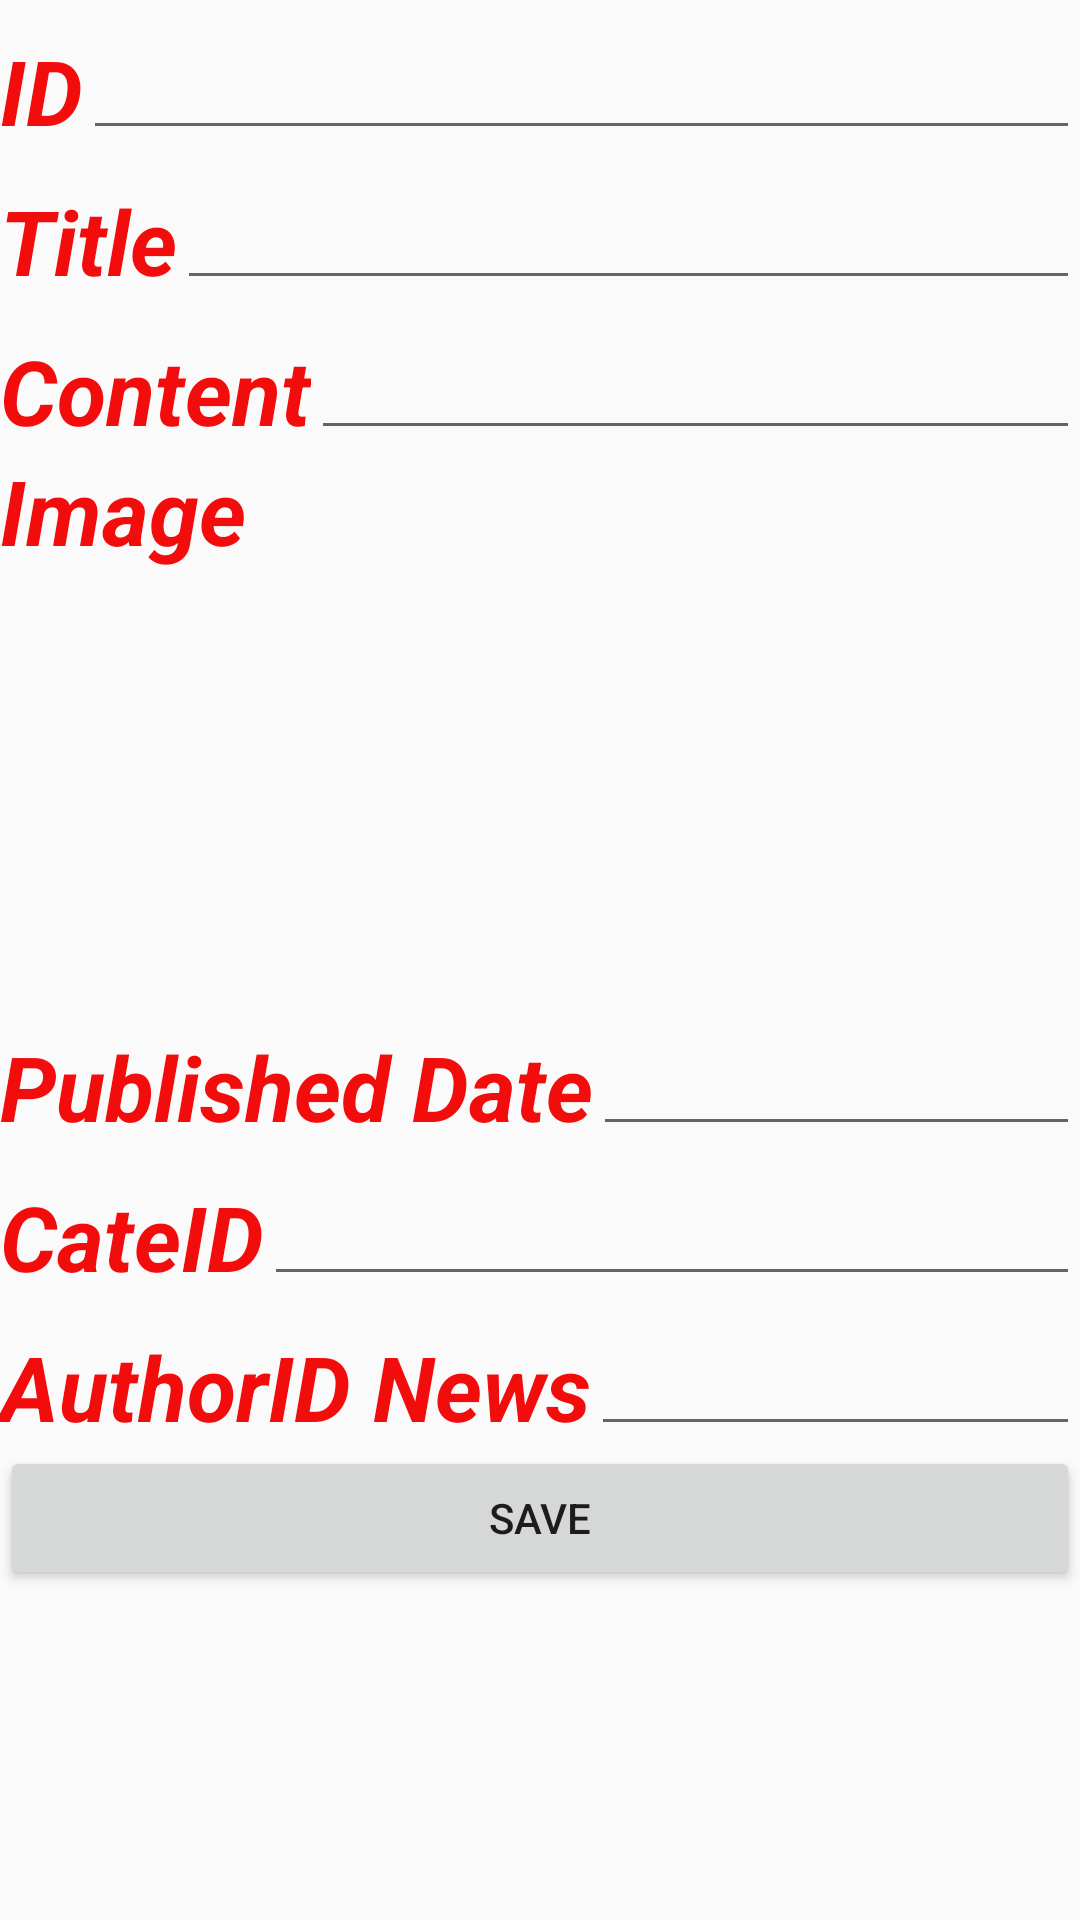

Write the Android layout XML for this screen, with the resource values it uses.
<!-- AndroidManifest.xml: application theme Theme.AppCompat.Light.DialogWhenLarge -->
<!-- res/layout/activity_them_news.xml -->
<?xml version="1.0" encoding="utf-8"?>
<LinearLayout xmlns:android="http://schemas.android.com/apk/res/android"
    xmlns:app="http://schemas.android.com/apk/res-auto"
    xmlns:tools="http://schemas.android.com/tools"
    android:layout_width="match_parent"
    android:layout_height="match_parent"
    android:orientation="vertical"
    android:layout_margin="30dp"
    tools:context=".NewsCrudActivity">

    <LinearLayout
        android:layout_width="wrap_content"
        android:layout_height="50dp"
        android:orientation="horizontal">

        <TextView
            android:id="@+id/textView"
            android:layout_width="match_parent"
            android:layout_height="wrap_content"
            android:text="ID"
            android:textColor="#F30C0C"
            android:textSize="30sp"
            android:textStyle="bold|italic" />

        <EditText
            android:id="@+id/edtMaNews"
            android:layout_width="match_parent"
            android:layout_height="wrap_content"
            android:ems="10"

            android:inputType="text"
            android:textSize="30sp" />
    </LinearLayout>

    <LinearLayout
        android:layout_width="wrap_content"
        android:layout_height="50dp"
        android:orientation="horizontal">

        <TextView
            android:id="@+id/txtTitlee"
            android:layout_width="match_parent"
            android:layout_height="wrap_content"
            android:text="Title"
            android:textColor="#F30C0C"
            android:textSize="30sp"
            android:textStyle="bold|italic" />

        <EditText
            android:id="@+id/edtTitle"
            android:layout_width="match_parent"
            android:layout_height="wrap_content"
            android:ems="10"

            android:inputType="textMultiLine"

            android:singleLine="false"
            android:textSize="30sp" />
    </LinearLayout>

    <LinearLayout
        android:layout_width="wrap_content"
        android:layout_height="50dp"
        android:orientation="horizontal">

        <TextView
            android:id="@+id/textView22"
            android:layout_width="match_parent"
            android:layout_height="wrap_content"
            android:text="Content"
            android:textColor="#F30C0C"
            android:textSize="30sp"

            android:textStyle="bold|italic" />

        <EditText
            android:id="@+id/edtContent"
            android:layout_width="match_parent"
            android:layout_height="wrap_content"
            android:ems="10"

            android:inputType="textMultiLine"

            android:singleLine="false"
            android:textSize="30sp" />
    </LinearLayout>

    <LinearLayout
        android:layout_width="wrap_content"
        android:layout_height="50dp"
        android:orientation="horizontal">

        <TextView
            android:id="@+id/textView33"
            android:layout_width="match_parent"
            android:layout_height="wrap_content"
            android:text="Image"
            android:textColor="#F30C0C"
            android:textSize="30sp"
            android:textStyle="bold|italic" />

        <ImageButton
            android:id="@+id/btnCamera"
            android:layout_width="wrap_content"
            android:layout_height="wrap_content"
            android:layout_gravity="center"
            android:layout_marginLeft="100sp"
            android:background="@null"
            app:layout_constraintBottom_toBottomOf="parent"
            app:layout_constraintEnd_toEndOf="parent"
            app:layout_constraintHorizontal_bias="0.498"
            app:layout_constraintStart_toStartOf="parent"
            app:layout_constraintTop_toBottomOf="@+id/ivHinhNew"
            app:layout_constraintVertical_bias="0.102"
            app:srcCompat="@drawable/add" />
    </LinearLayout>

    <ImageView
        android:id="@+id/ivHinhNew"
        android:layout_width="100dp"
        android:layout_height="100dp"
        android:layout_gravity="center"
        android:layout_marginStart="16dp"
        android:layout_marginTop="32dp"
        android:layout_marginEnd="16dp"
        app:layout_constraintBottom_toBottomOf="parent"
        app:layout_constraintEnd_toEndOf="parent"
        app:layout_constraintHorizontal_bias="0.497"
        app:layout_constraintStart_toStartOf="parent"
        app:layout_constraintVertical_bias="0.011"
        app:srcCompat="@drawable/nobita" />

    <LinearLayout
        android:layout_width="wrap_content"
        android:layout_height="50dp"
        android:orientation="horizontal">

        <TextView
            android:id="@+id/textView44"
            android:layout_width="match_parent"
            android:layout_height="wrap_content"
            android:text="Published Date"
            android:textColor="#F30C0C"
            android:textSize="30sp"
            android:textStyle="bold|italic" />

        <EditText
            android:id="@+id/edtCreatedDate"
            android:layout_width="match_parent"
            android:layout_height="wrap_content"
            android:ems="10"
            android:inputType="text"


            android:textSize="30sp" />
    </LinearLayout>

    <LinearLayout
        android:layout_width="wrap_content"
        android:layout_height="50dp"
        android:orientation="horizontal">

        <TextView
            android:id="@+id/textView44344"
            android:layout_width="match_parent"
            android:layout_height="wrap_content"
            android:text="CateID"
            android:textColor="#F30C0C"
            android:textSize="30sp"
            android:textStyle="bold|italic" />

        <EditText
            android:id="@+id/edtCateIDNews"
            android:layout_width="match_parent"
            android:layout_height="wrap_content"
            android:ems="10"
            android:inputType="text"


            android:textSize="30sp" />
    </LinearLayout>

    <LinearLayout
        android:layout_width="wrap_content"
        android:layout_height="50dp"
        android:orientation="horizontal">

        <TextView
            android:id="@+id/textView444344"
            android:layout_width="match_parent"
            android:layout_height="wrap_content"
            android:text="AuthorID News"
            android:textColor="#F30C0C"
            android:textSize="30sp"
            android:textStyle="bold|italic" />

        <EditText
            android:id="@+id/edtAuthorIDnew"
            android:layout_width="match_parent"
            android:layout_height="wrap_content"
            android:ems="10"
            android:inputType="text"


            android:textSize="30sp" />
    </LinearLayout>
    <Button
        android:id="@+id/btnSaveNews"
        android:layout_width="match_parent"
        android:layout_height="wrap_content"
        android:text="Save" />
</LinearLayout>
<!-- resources referenced by this layout -->
<resources>

</resources>
